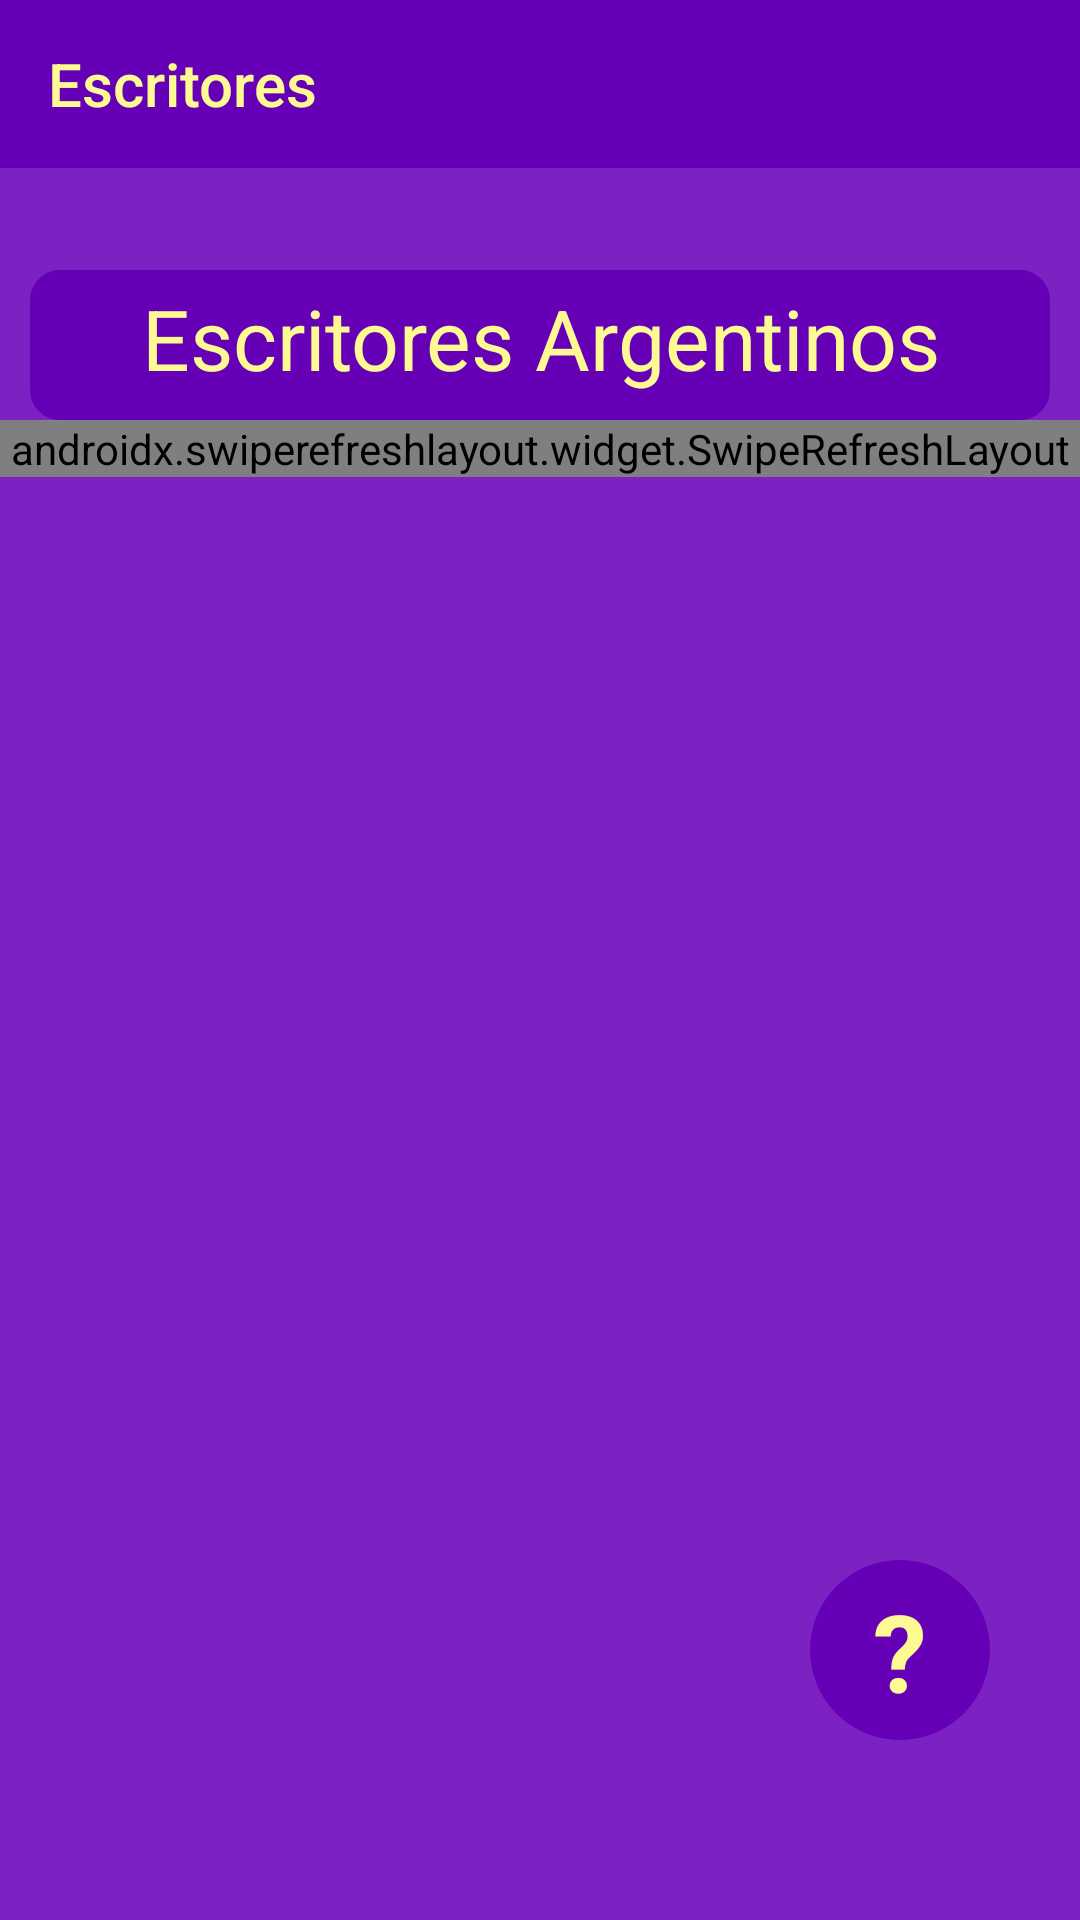

Here is an Android app screen rendered from its layout file. Give the layout XML and the strings, colors and styles it references.
<!-- AndroidManifest.xml: application theme Theme.AppCompat.Light.NoActionBar -->
<!-- res/layout/activity_main.xml -->
<?xml version="1.0" encoding="utf-8"?>
<androidx.constraintlayout.widget.ConstraintLayout xmlns:android="http://schemas.android.com/apk/res/android"
    xmlns:app="http://schemas.android.com/apk/res-auto"
    xmlns:tools="http://schemas.android.com/tools"
    android:layout_width="match_parent"
    android:layout_height="match_parent"
    tools:context=".MainActivity"
    android:background="#7C22C2">

    <com.google.android.material.appbar.AppBarLayout
        android:id="@+id/appBarLayout2"
        android:layout_width="0dp"
        android:layout_height="wrap_content"
        app:layout_constraintEnd_toEndOf="parent"
        app:layout_constraintStart_toStartOf="parent"
        app:layout_constraintTop_toTopOf="parent">

        <androidx.appcompat.widget.Toolbar
            android:id="@+id/my_toolbar"
            android:layout_width="match_parent"
            android:layout_height="?attr/actionBarSize"
            android:background="#6500B7"
            android:elevation="4dp"
            android:theme="@style/ThemeOverlay.AppCompat.ActionBar"
            app:layout_constraintEnd_toEndOf="parent"
            app:layout_constraintStart_toStartOf="parent"
            app:layout_constraintTop_toTopOf="parent"
            app:popupTheme="@style/ThemeOverlay.AppCompat.Light"
            app:title="@string/name_title"
            app:titleTextColor="#FDFA94" />

    </com.google.android.material.appbar.AppBarLayout>


    <LinearLayout
        android:id="@+id/title_page_one"
        android:layout_width="340dp"
        android:layout_height="50dp"
        android:layout_marginTop="90dp"
        android:background="@drawable/input_border"
        android:backgroundTint="#6500B7"
        app:layout_constraintEnd_toEndOf="parent"
        app:layout_constraintStart_toStartOf="parent"
        app:layout_constraintTop_toTopOf="parent"
        android:orientation="horizontal">

        <TextView
            android:id="@+id/txtTitle_page_one"
            android:layout_width="match_parent"
            android:layout_height="match_parent"
            android:gravity="center_horizontal"
            android:paddingTop="4dp"
            android:elevation="5dp"
            android:text="@string/title_page_one"
            android:textColor="#FDFA94"
            android:textSize="28sp"
            android:textStyle="normal" />

    </LinearLayout>


    <LinearLayout
        android:id="@+id/text_view_providerOne"
        android:layout_width="match_parent"
        android:layout_height="wrap_content"
        android:background="#7C22C2"
        android:paddingBottom="100dp"
        android:scrollbarStyle="outsideOverlay"
        android:orientation="vertical"
        app:layout_constraintEnd_toEndOf="parent"
        app:layout_constraintStart_toStartOf="parent"
        app:layout_constraintTop_toBottomOf="@+id/title_page_one">
        !--progressbar for displaying our loadinig indicator-->

        <ProgressBar
            android:id="@+id/idLoadingPBOne"
            android:layout_width="match_parent"
            android:layout_height="60dp"
            android:layout_centerInParent="true"
            android:visibility="gone" />


        <androidx.swiperefreshlayout.widget.SwipeRefreshLayout
            xmlns:android="http://schemas.android.com/apk/res/android"
            android:id="@+id/swiperefreshOne"
            android:layout_width="match_parent"
            android:layout_height="match_parent">
            <ListView
                android:id="@+id/lvProviderOne"
                android:layout_width="match_parent"
                android:layout_height="wrap_content"
                tools:layout_editor_absoluteX="0dp"
                tools:layout_editor_absoluteY="0dp"
                android:paddingTop="20dp"
                android:paddingBottom="20dp"
                android:clipToPadding="false"/>
        </androidx.swiperefreshlayout.widget.SwipeRefreshLayout>
    </LinearLayout>

    <LinearLayout
        android:id="@+id/button_info"
        android:layout_width="60dp"
        android:layout_height="60dp"
        android:layout_marginBottom="60dp"
        android:background="@drawable/circle_border"
        android:backgroundTint="#6500B7"
        android:orientation="horizontal"
        app:layout_constraintBottom_toBottomOf="parent"
        app:layout_constraintEnd_toEndOf="parent"
        app:layout_constraintHorizontal_bias="0.9"
        app:layout_constraintStart_toStartOf="parent">

        <TextView
            android:id="@+id/txtButton_info"
            android:layout_width="match_parent"
            android:layout_height="match_parent"
            android:elevation="5dp"
            android:gravity="center_horizontal"
            android:paddingTop="6dp"
            android:text="@string/about_icon"
            android:textColor="#FDFA94"
            android:textSize="36sp"
            android:textStyle="bold" />
    </LinearLayout>

</androidx.constraintlayout.widget.ConstraintLayout>
<!-- resources referenced by this layout -->
<resources>
  <!-- drawable circle_border (drawable) -->
  <?xml version="1.0" encoding="utf-8"?>
      <shape xmlns:android="http://schemas.android.com/apk/res/android">
          <solid android:color="#D9D9D9"/>
  
          
          <corners android:bottomRightRadius="300dp" android:bottomLeftRadius="300dp"
              android:topLeftRadius="300dp" android:topRightRadius="300dp"/>
      </shape>
  <!-- drawable input_border (drawable) -->
  <?xml version="1.0" encoding="utf-8"?>
  <shape xmlns:android="http://schemas.android.com/apk/res/android"
      android:thickness="100dp"
      android:shape="rectangle">
      <solid android:color="#4000B5"/>
      <corners android:radius="10dp" />
  </shape>
  <string name="about_icon">?</string>
  <string name="name_title">Escritores</string>
  <string name="title_page_one">Escritores Argentinos</string>
</resources>
